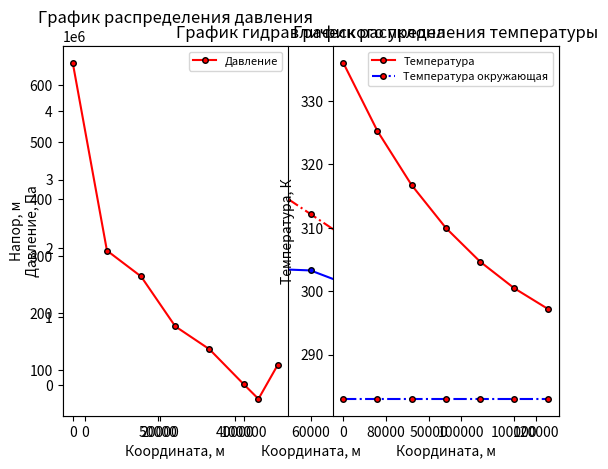

Recreate this plot in Python.
import math

import matplotlib.pyplot as plt

d = 0.530 - 2 * 0.008
ro = 890
T0 = 63 + 273
v1 = 75 * 10 ** (-6)
T1 = 4 + 273
v2 = 35 * 10 ** (-6)
T2 = 20 + 273
delta = 0.2 * 10 ** (-3)
py = 20 * 10 ** 3
Kt = 3.5
Cv = 2000
Tn = 10 + 273

k = 1/(T2 - T1) * math.log(v1/v2)

v0 = v1 * math.exp((-k) * (T0 - T1))

x = [0, 20000, 40000, 60000, 80000, 100000, 120000]
z = [100, 325, 280, 275, 225, 195, 50]

p0 = 4.7 * 10 ** 6
pk = 0.3 * 10 ** 6

H0 = p0 / (ro * 9.81) + z[0]
Hk = pk / (ro * 9.81) + z[6]


def func_f(q: float):

    speed = 4 * q / (math.pi * d ** 2)
    Re = speed * d / v0
    eps = delta / d

    if Re < 10 / eps:
        lamb0 = 0.3164 / Re ** (1 / 4)
    elif 10 / eps < Re < 500 / eps:
        lamb0 = 0.11 * (68 / Re + eps) ** (1 / 4)
    else:
        lamb0 = 0.11 * (eps) ** (1 / 4)

    ik = lamb0 * speed ** 2 / (d * 2 * 9.81)
    H = []
    H.insert(0, pk / (ro * 9.81) + z[6])

    for i in range(len(x) - 1):
        H.insert(0, H[0] + ik * (x[6 - i] - x[5 - i]))
        if H[0] < z[5 - i] + (py / (ro * 9.81)):
            H[0] = (py / (ro * 9.81)) + z[5 - i]

    T = []
    T.append(T0)

    for i in range(len(x) - 1):
        vx = v1 * math.exp((-k) * (T0 - T[i]))
        Re = speed * d / vx
        eps = delta / d
        if Re < 10 / eps:
            lambx = 0.3164 / Re ** (1 / 4)
        elif 10 / eps < Re < 500 / eps:
            lambx = (0.11 * (68 / Re + eps) ** (1 / 4))
        else:
            lambx = (0.11 * (eps) ** (1 / 4))
        i0x = (lambx / d * speed ** 2 / (2 * 9.82))
        T.append(T[i] + (- math.pi * Kt * d / (ro * q * Cv) * (T[i] - Tn) + 9.81 * i0x / Cv) * (x[i + 1] - x[i]))

    Hi = []
    xn = []
    Hi.insert(0, H[6])
    xn.insert(0, x[6])

    for i in range(len(x) - 1):
        Ts = Tn + (T[len(x) - 1] - T[len(x) - 2])/(math.log((T[len(x) - 1]-Tn)/(T[len(x) - 2]-Tn)))
        vs = v1 * math.exp((-k) * (T0 - Ts))
        Re = speed * d / vs
        eps = delta / d
        if Re < 10 / eps:
            lambs = 0.3164 / Re ** (1 / 4)
        elif 10 / eps < Re < 500 / eps:
            lambs = 0.11 * (68 / Re + eps) ** (1 / 4)
        else:
            lambs = 0.11 * (eps) ** (1 / 4)
        i0s = lambs * speed ** 2 / (d * 2 * 9.81)
        Hi.insert(0, Hi[0] + i0s * (x[6 - i] - x[5 - i]))
        xn.insert(0, x[5 - i])
        if Hi[0] < z[5 - i] + (py / (ro * 9.81)):
            Hi[0] = (py / (ro * 9.81)) + z[5 - i]

    return Hi[0] - H0


Qn = 0.1
Qk = 2.5
Qs = 0
FQs = 10

while abs(FQs) >= 10 ** -10:
    FQn = func_f(Qn)
    FQk = func_f(Qk)
    if FQn * FQk >= 0:
        print( f'Нет решения на заданном отрезке')
        sys.exit()
    Qs = (Qn + Qk) / 2
    FQs = func_f(Qs)
    if FQs * FQn < 0:
        Qk = Qs
    else:
        Qn = Qs

print(f'Расход перекачки равен {round(Qs, 3)} м3/с или {round(Qs*3600, 3)} м3/ч')
speeds = 4 * Qs / (math.pi * d ** 2)
Tnew = []
Tnew.append(T0)

for i in range(len(x) - 1):
    vx = v1 * math.exp((-k) * (T0 - Tnew[i]))
    Re = speeds * d / vx
    eps = delta / d
    if Re < 10 / eps:
        lambx = 0.3164 / Re ** (1 / 4)
    elif 10 / eps < Re < 500 / eps:
        lambx = (0.11 * (68 / Re + eps) ** (1 / 4))
    else:
        lambx = (0.11 * (eps) ** (1 / 4))
    i0s = (lambx / d * speeds ** 2 / (2 * 9.82))
    Tnew.append(Tnew[i] + (- math.pi * Kt * d / (ro * Qs * Cv) * (Tnew[i] - Tn) + 9.81 * i0s / Cv) * (x[i + 1] - x[i]))

Hnew = []
xnew = []
znew = []
Hnew.insert(0, pk / (ro * 9.81) + z[6])
xnew.insert(0, x[6])
znew.insert(0, z[6])
nsam = 0


def sam(i_s, fi: float):
    f_lev = (fi - math.sin(fi)) ** (5 / 3) / (fi ** (2 / 3))
    f_prav = Qs / (4.137 * d ** (8 / 3) * math.sqrt(abs(i_s)))
    return f_lev - f_prav


def s_sam (i_s: float):
    fn = 1 ** -10
    fk = 2 * math.pi
    Fs = 1
    fs = 0
    Fn = sam(i_s, fn)
    Fk = sam(i_s, fk)

    while abs(Fs) >= 10 ** -10:
        if Fn * Fk > 0:
            print(f'Нет решения на заданном отрезке')
            sys.exit()
        fs = (fn + fk) / 2
        Fs = sam(i_s, fs)
        if Fs * Fn < 0:
            fk = fs
        else:
            fn = fs

    samot = fs

    return samot


for i in range(len(x)-1):
    Ts = Tn + (Tnew[len(x) - 1] - Tnew[len(x) - 2]) / (math.log((Tnew[len(x) - 1] - Tn) / (Tnew[len(x) - 2] - Tn)))
    vs = v1 * math.exp((-k) * (T0 - Ts))
    Re = speeds * d / vs
    eps = delta / d
    if Re < 10 / eps:
        lambs = 0.3164 / Re ** (1 / 4)
    elif 10 / eps < Re < 500 / eps:
        lambs = 0.11 * (68 / Re + eps) ** (1 / 4)
    else:
        lambs = 0.11 * (eps) ** (1 / 4)
    i0s = lambs * speeds ** 2 / (d * 2 * 9.81)
    Hnew.insert(0, Hnew[0] + i0s * (x[6 - i] - x[5 - i]))
    xnew.insert(0, x[5 - i])
    znew.insert(0, z[5 - i])
    if Hnew[0] < z[5 - i] + (py / (ro * 9.81)):
        Hnew[0] = (py / (ro * 9.81)) + z[5 - i]
        i_s = (z[5 - i] - z[6 -i ]) / (x[6 - i] - x[5 - i])
        X_s = (Hnew[0] - Hnew[1] + x[5 - i] * i_s - i0s * x[6 - i]) / (i_s - i0s)
        L_s = X_s - x[5 - i]
        znew.insert(1, znew[0] - i0s * L_s)
        Hnew.insert(1, Hnew[1] + i0s * (x[6 - i] - X_s))
        xnew.insert(1, X_s)
        S_sam = s_sam(float(i_s))
        stepen = (S_sam - math.sin(S_sam)) / (2 * math.pi)
        nsam = nsam + 1
        print(f'Самотечный участок на координатах {x[5 - i] / 1000} - {round(X_s / 1000, 2)} км протяженностью '
              f'{round(L_s / 1000, 2)} км и степенью заполнения {round(stepen * 100, 3)} %')

P = []

for k in range(len(Hnew)):
    P.append((Hnew[k] - znew[k]) * ro * 9.81)

Tnnew = [Tn, Tn, Tn, Tn, Tn, Tn, Tn]

plt.plot(x, z, '-o', c = 'b', mec='k', mfc='b', mew=1, ms=4, label='Профиль')
plt.plot(xnew, Hnew, '-.o', c = 'r', mec='k', mfc='r', mew=1, ms=4, label='Гидроуклон')
plt.title('График гидравлического уклона')
plt.xlabel('Координата, м')
plt.ylabel('Напор, м')
plt.legend(fontsize=10)
plt.show()

plt.subplot(1, 2, 1)
plt.plot(xnew, P, '-o', c = 'r', mec='k', mfc='r', mew=1, ms=4, label='Давление')
plt.title('График распределения давления')
plt.xlabel('Координата, м')
plt.ylabel('Давление, Па')
plt.legend(fontsize=8)

plt.subplot(1, 2, 2)
plt.plot(x, Tnew, '-o', c = 'r', mec='k', mfc='r', mew=1, ms=4, label='Температура')
plt.plot(x, Tnnew, '-.o', c = 'b', mec='k', mfc='r', mew=1, ms=4, label='Температура окружающая')
plt.title('График распределения температуры')
plt.xlabel('Координата, м')
plt.ylabel('Температура, К')
plt.legend(fontsize=8)

plt.show()

